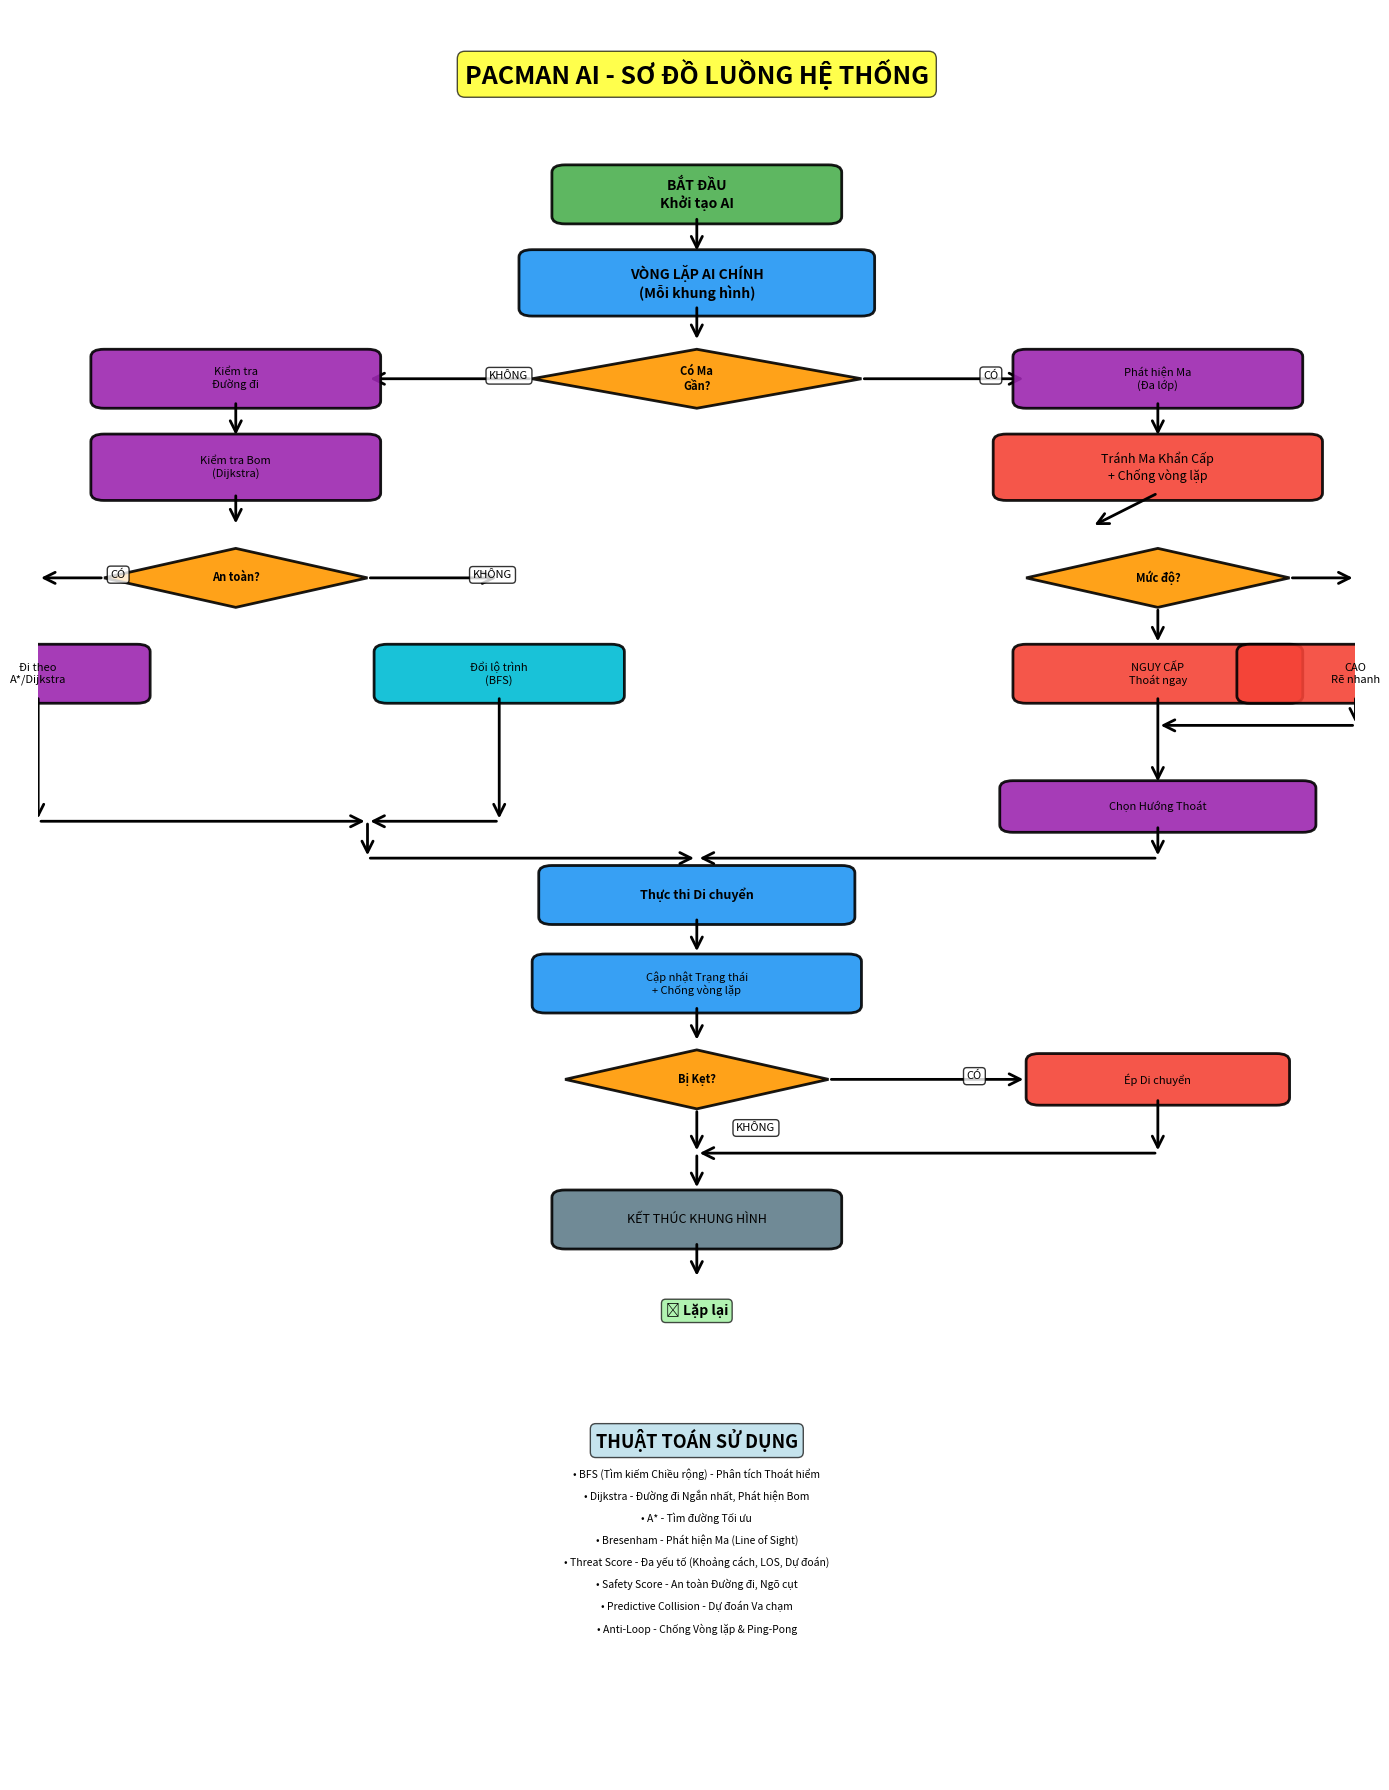

The matplotlib source for this figure: (Note: this script raises an exception after producing the figure.)
import matplotlib.pyplot as plt
import matplotlib.patches as mpatches
from matplotlib.patches import FancyBboxPatch, FancyArrowPatch
import numpy as np

# Create figure with white background - more compact
fig, ax = plt.subplots(1, 1, figsize=(14, 18), facecolor='white')
ax.set_xlim(0, 10)
ax.set_ylim(0, 24)
ax.axis('off')

# Color scheme
color_start = '#4CAF50'
color_main = '#2196F3'
color_decision = '#FF9800'
color_algorithm = '#9C27B0'
color_bfs = '#00BCD4'
color_emergency = '#F44336'
color_end = '#607D8B'

def draw_box(ax, x, y, width, height, text, color, fontsize=9, bold=False):
    """Draw a rounded rectangle box with text"""
    box = FancyBboxPatch((x-width/2, y-height/2), width, height,
                         boxstyle="round,pad=0.1", 
                         edgecolor='black', facecolor=color, 
                         linewidth=2, alpha=0.9)
    ax.add_patch(box)
    
    weight = 'bold' if bold else 'normal'
    ax.text(x, y, text, ha='center', va='center', 
           fontsize=fontsize, weight=weight, wrap=True)

def draw_arrow(ax, x1, y1, x2, y2, label='', style='->'):
    """Draw arrow between boxes"""
    arrow = FancyArrowPatch((x1, y1), (x2, y2),
                          arrowstyle=style, color='black', 
                          linewidth=2, mutation_scale=20)
    ax.add_patch(arrow)
    
    if label:
        mid_x, mid_y = (x1+x2)/2, (y1+y2)/2
        ax.text(mid_x + 0.3, mid_y, label, fontsize=8, 
               bbox=dict(boxstyle='round', facecolor='white', alpha=0.8))

def draw_diamond(ax, x, y, width, height, text, color):
    """Draw a diamond shape for decisions"""
    vertices = [(x, y+height/2), (x+width/2, y), 
                (x, y-height/2), (x-width/2, y)]
    diamond = mpatches.Polygon(vertices, closed=True, 
                              edgecolor='black', facecolor=color, 
                              linewidth=2, alpha=0.9)
    ax.add_patch(diamond)
    ax.text(x, y, text, ha='center', va='center', 
           fontsize=8, weight='bold')

# Title
ax.text(5, 23, 'PACMAN AI - SƠ ĐỒ LUỒNG HỆ THỐNG', 
       ha='center', fontsize=18, weight='bold', 
       bbox=dict(boxstyle='round', facecolor='yellow', alpha=0.7))

# START
draw_box(ax, 5, 21.5, 2, 0.6, 'BẮT ĐẦU\nKhởi tạo AI', 
         color_start, fontsize=10, bold=True)

# Main Decision Loop
draw_arrow(ax, 5, 21.2, 5, 20.7)
draw_box(ax, 5, 20.3, 2.5, 0.7, 'VÒNG LẶP AI CHÍNH\n(Mỗi khung hình)', 
         color_main, fontsize=10, bold=True)

# Check Ghost Threat
draw_arrow(ax, 5, 20, 5, 19.5)
draw_diamond(ax, 5, 19, 2.5, 0.8, 'Có Ma\nGần?', color_decision)

# Ghost Detection Branch (YES)
draw_arrow(ax, 6.25, 19, 7.5, 19, 'CÓ')
draw_box(ax, 8.5, 19, 2, 0.6, 'Phát hiện Ma\n(Đa lớp)', 
         color_algorithm, fontsize=8)

# Emergency Ghost Avoidance
draw_arrow(ax, 8.5, 18.7, 8.5, 18.2)
draw_box(ax, 8.5, 17.8, 2.3, 0.7, 'Tránh Ma Khẩn Cấp\n+ Chống vòng lặp', 
         color_emergency, fontsize=9)

# Threat Assessment
draw_arrow(ax, 8.5, 17.45, 8, 17)
draw_diamond(ax, 8.5, 16.3, 2, 0.8, 'Mức độ?', color_decision)

# Critical Threat
draw_arrow(ax, 8.5, 15.9, 8.5, 15.4)
draw_box(ax, 8.5, 15, 2, 0.6, 'NGUY CẤP\nThoát ngay', 
         color_emergency, fontsize=8)

# High Threat (right)
draw_arrow(ax, 9.5, 16.3, 10, 16.3)
draw_box(ax, 10, 15, 1.6, 0.6, 'CAO\nRẽ nhanh', 
         color_emergency, fontsize=8)
draw_arrow(ax, 10, 14.7, 10, 14.3)
draw_arrow(ax, 10, 14.3, 8.5, 14.3)

# Choose Escape Direction
draw_arrow(ax, 8.5, 14.7, 8.5, 13.5)
draw_box(ax, 8.5, 13.2, 2.2, 0.5, 'Chọn Hướng Thoát', 
         color_algorithm, fontsize=8)

# Path to Goal Branch (NO ghost nearby)
draw_arrow(ax, 3.75, 19, 2.5, 19, 'KHÔNG')
draw_box(ax, 1.5, 19, 2, 0.6, 'Kiểm tra\nĐường đi', 
         color_algorithm, fontsize=8)

# Bomb Threat Check
draw_arrow(ax, 1.5, 18.7, 1.5, 18.2)
draw_box(ax, 1.5, 17.8, 2, 0.7, 'Kiểm tra Bom\n(Dijkstra)', 
         color_algorithm, fontsize=8)

# Path Safety Decision
draw_arrow(ax, 1.5, 17.45, 1.5, 17)
draw_diamond(ax, 1.5, 16.3, 2, 0.8, 'An toàn?', color_decision)

# Safe Path - Continue
draw_arrow(ax, 0.5, 16.3, 0, 16.3, 'CÓ')
draw_box(ax, 0, 15, 1.5, 0.6, 'Đi theo\nA*/Dijkstra', 
         color_algorithm, fontsize=8)

# Unsafe Path - Reroute
draw_arrow(ax, 2.5, 16.3, 3.5, 16.3, 'KHÔNG')
draw_box(ax, 3.5, 15, 1.7, 0.6, 'Đổi lộ trình\n(BFS)', 
         color_bfs, fontsize=8)

# Merge paths
draw_arrow(ax, 0, 14.7, 0, 13)
draw_arrow(ax, 0, 13, 2.5, 13)
draw_arrow(ax, 3.5, 14.7, 3.5, 13)
draw_arrow(ax, 3.5, 13, 2.5, 13)

# Convergence point from ghost branch
draw_arrow(ax, 8.5, 12.95, 8.5, 12.5)
draw_arrow(ax, 8.5, 12.5, 5, 12.5)
draw_arrow(ax, 2.5, 13, 2.5, 12.5)
draw_arrow(ax, 2.5, 12.5, 5, 12.5)

# Decision execution
draw_box(ax, 5, 12, 2.2, 0.6, 'Thực thi Di chuyển', 
         color_main, fontsize=9, bold=True)

# Post-movement checks
draw_arrow(ax, 5, 11.7, 5, 11.2)
draw_box(ax, 5, 10.8, 2.3, 0.6, 'Cập nhật Trạng thái\n+ Chống vòng lặp', 
         color_main, fontsize=8)

# Check if stuck
draw_arrow(ax, 5, 10.5, 5, 10)
draw_diamond(ax, 5, 9.5, 2, 0.8, 'Bị Kẹt?', color_decision)

# Force movement if stuck
draw_arrow(ax, 6, 9.5, 7.5, 9.5, 'CÓ')
draw_box(ax, 8.5, 9.5, 1.8, 0.5, 'Ép Di chuyển', 
         color_emergency, fontsize=8)
draw_arrow(ax, 8.5, 9.25, 8.5, 8.5)
draw_arrow(ax, 8.5, 8.5, 5, 8.5)

# Continue normal flow
draw_arrow(ax, 5, 9.1, 5, 8.5, 'KHÔNG')

# Return to main loop
draw_arrow(ax, 5, 8.5, 5, 8)
draw_box(ax, 5, 7.6, 2, 0.6, 'KẾT THÚC KHUNG HÌNH', 
         color_end, fontsize=9)

# Loop back indicator
draw_arrow(ax, 5, 7.3, 5, 6.8)
ax.text(5, 6.3, '↻ Lặp lại', ha='center', fontsize=10, weight='bold',
       bbox=dict(boxstyle='round', facecolor='lightgreen', alpha=0.7))

# Compact legend - algorithms used
legend_y = 4.5
ax.text(5, legend_y, 'THUẬT TOÁN SỬ DỤNG', 
       ha='center', fontsize=13, weight='bold',
       bbox=dict(boxstyle='round', facecolor='lightblue', alpha=0.7))

algorithms = [
    '• BFS (Tìm kiếm Chiều rộng) - Phân tích Thoát hiểm',
    '• Dijkstra - Đường đi Ngắn nhất, Phát hiện Bom',
    '• A* - Tìm đường Tối ưu',
    '• Bresenham - Phát hiện Ma (Line of Sight)',
    '• Threat Score - Đa yếu tố (Khoảng cách, LOS, Dự đoán)',
    '• Safety Score - An toàn Đường đi, Ngõ cụt',
    '• Predictive Collision - Dự đoán Va chạm',
    '• Anti-Loop - Chống Vòng lặp & Ping-Pong',
]

for i, algo in enumerate(algorithms):
    ax.text(5, legend_y - 0.4 - i*0.3, algo, 
           ha='center', fontsize=7.5)

plt.tight_layout()
plt.savefig('/Users/<user>/Documents/RepoGitHub/game-AI/pacman_ai_flowchart.png', 
            dpi=300, bbox_inches='tight', facecolor='white')
print("Flowchart đã được tạo: pacman_ai_flowchart.png")
plt.close()
